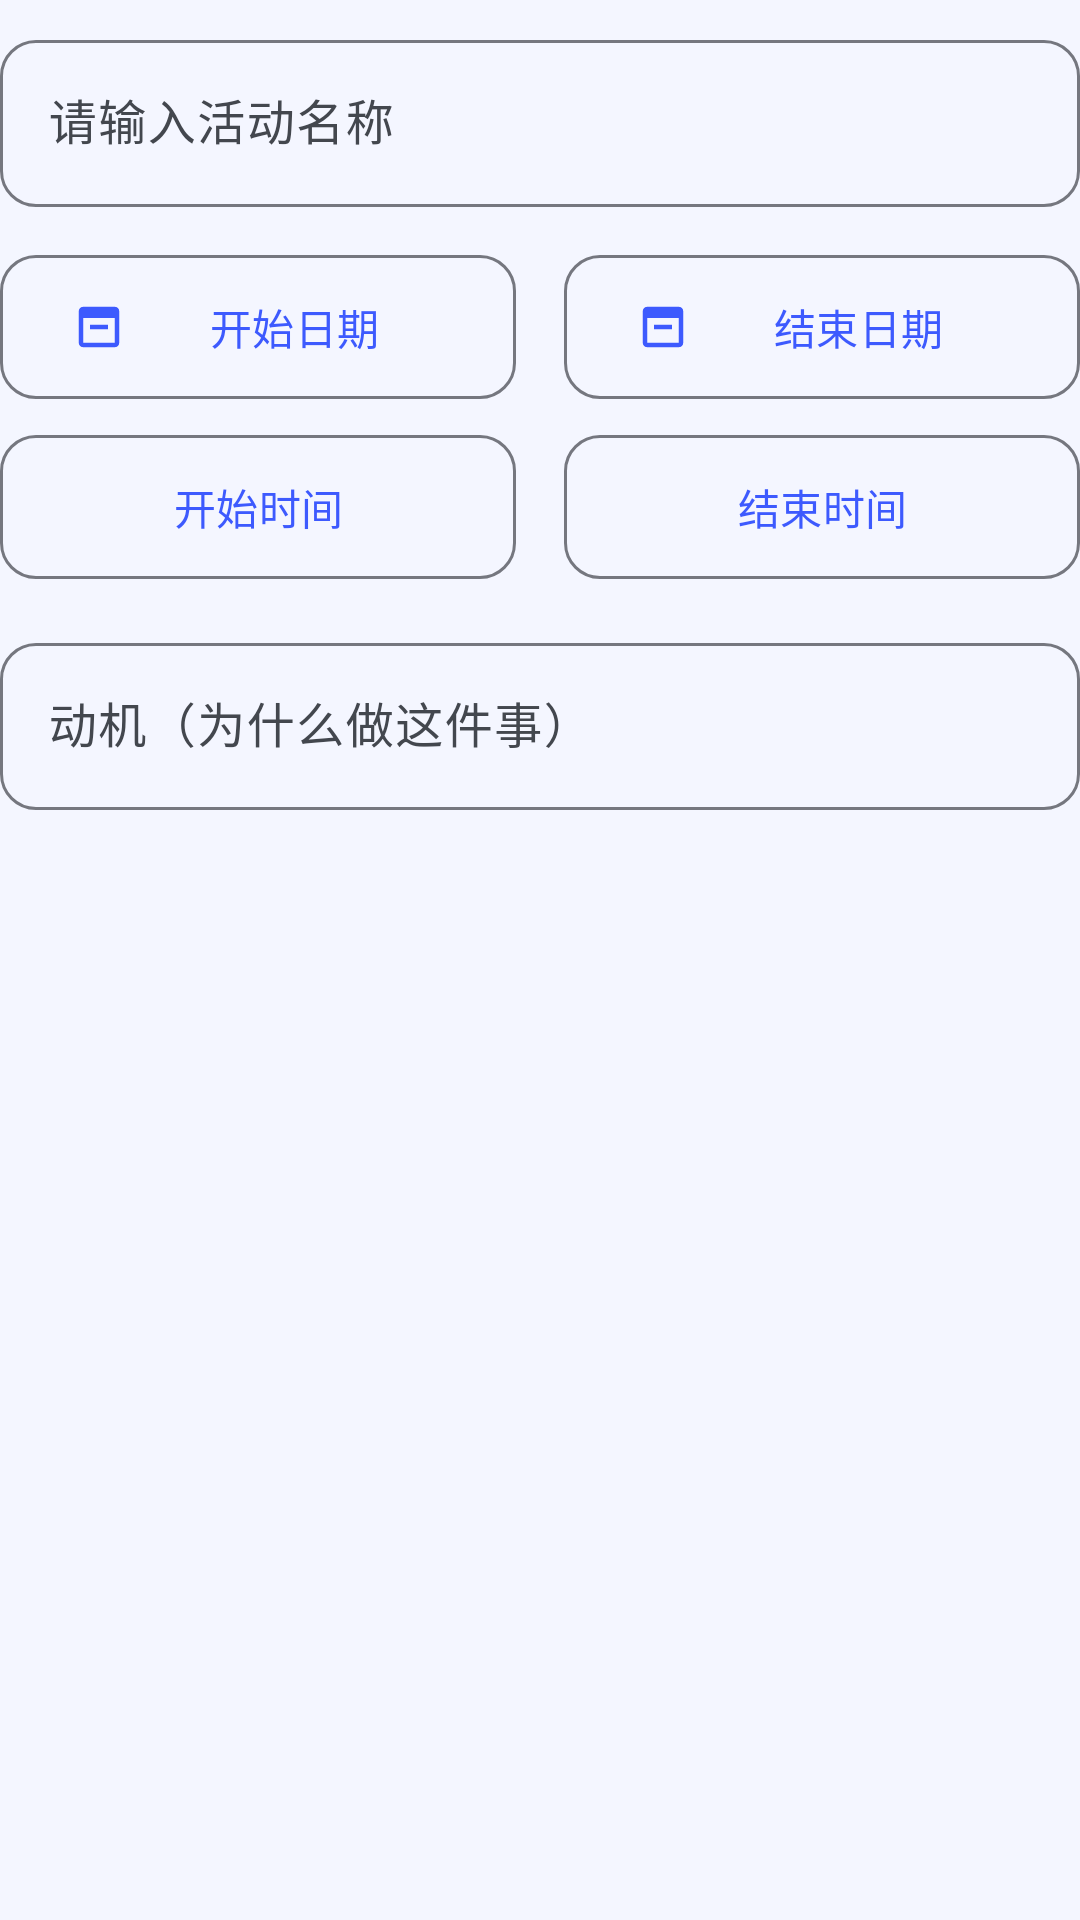

Android layout source for this screen:
<!-- AndroidManifest.xml: application theme Theme.TimeRecorder -->
<!-- res/layout/dialog_edit_activity.xml -->
<?xml version="1.0" encoding="utf-8"?>
<LinearLayout xmlns:android="http://schemas.android.com/apk/res/android"
    xmlns:app="http://schemas.android.com/apk/res-auto"
    android:layout_width="match_parent"
    android:layout_height="wrap_content"
    android:orientation="vertical"
    android:paddingTop="8dp"
    android:paddingBottom="4dp">

    
    <com.google.android.material.textfield.TextInputLayout
        android:layout_width="match_parent"
        android:layout_height="wrap_content"
        android:hint="@string/hint_activity_name"
        style="@style/Widget.Material3.TextInputLayout.OutlinedBox"
        android:layout_marginBottom="16dp"
        app:boxCornerRadiusBottomEnd="12dp"
        app:boxCornerRadiusBottomStart="12dp"
        app:boxCornerRadiusTopEnd="12dp"
        app:boxCornerRadiusTopStart="12dp">

        <com.google.android.material.textfield.TextInputEditText
            android:id="@+id/et_edit_name"
            android:layout_width="match_parent"
            android:layout_height="wrap_content"
            android:inputType="text" />
    </com.google.android.material.textfield.TextInputLayout>

    
    <LinearLayout
        android:layout_width="match_parent"
        android:layout_height="wrap_content"
        android:orientation="horizontal"
        android:layout_marginBottom="12dp">

        <com.google.android.material.button.MaterialButton
            android:id="@+id/btn_edit_start_date"
            android:layout_width="0dp"
            android:layout_height="wrap_content"
            android:layout_marginEnd="8dp"
            android:layout_weight="1"
            android:insetTop="0dp"
            android:insetBottom="0dp"
            android:text="@string/start_date"
            android:textAllCaps="false"
            style="@style/Widget.Material3.Button.OutlinedButton"
            app:cornerRadius="12dp"
            app:icon="@drawable/ic_calendar"
            app:iconTint="@color/colorPrimary"
            app:iconPadding="6dp" />

        <com.google.android.material.button.MaterialButton
            android:id="@+id/btn_edit_end_date"
            android:layout_width="0dp"
            android:layout_height="wrap_content"
            android:layout_marginStart="8dp"
            android:layout_weight="1"
            android:insetTop="0dp"
            android:insetBottom="0dp"
            android:text="@string/end_date"
            android:textAllCaps="false"
            style="@style/Widget.Material3.Button.OutlinedButton"
            app:cornerRadius="12dp"
            app:icon="@drawable/ic_calendar"
            app:iconTint="@color/colorPrimary"
            app:iconPadding="6dp" />
    </LinearLayout>

    
    <LinearLayout
        android:layout_width="match_parent"
        android:layout_height="wrap_content"
        android:orientation="horizontal"
        android:layout_marginBottom="16dp">

        <com.google.android.material.button.MaterialButton
            android:id="@+id/btn_edit_start_time"
            android:layout_width="0dp"
            android:layout_height="wrap_content"
            android:layout_marginEnd="8dp"
            android:layout_weight="1"
            android:insetTop="0dp"
            android:insetBottom="0dp"
            android:text="@string/start_time"
            android:textAllCaps="false"
            style="@style/Widget.Material3.Button.OutlinedButton"
            app:cornerRadius="12dp"
            app:icon="@drawable/ic_schedule"
            app:iconTint="@color/colorPrimary"
            app:iconPadding="6dp" />

        <com.google.android.material.button.MaterialButton
            android:id="@+id/btn_edit_end_time"
            android:layout_width="0dp"
            android:layout_height="wrap_content"
            android:layout_marginStart="8dp"
            android:layout_weight="1"
            android:insetTop="0dp"
            android:insetBottom="0dp"
            android:text="@string/end_time"
            android:textAllCaps="false"
            style="@style/Widget.Material3.Button.OutlinedButton"
            app:cornerRadius="12dp"
            app:icon="@drawable/ic_schedule"
            app:iconTint="@color/colorPrimary"
            app:iconPadding="6dp" />
    </LinearLayout>

    
    <com.google.android.material.textfield.TextInputLayout
        android:layout_width="match_parent"
        android:layout_height="wrap_content"
        android:hint="@string/hint_motive"
        style="@style/Widget.Material3.TextInputLayout.OutlinedBox"
        android:layout_marginBottom="8dp"
        app:boxCornerRadiusBottomEnd="12dp"
        app:boxCornerRadiusBottomStart="12dp"
        app:boxCornerRadiusTopEnd="12dp"
        app:boxCornerRadiusTopStart="12dp">

        <com.google.android.material.textfield.TextInputEditText
            android:id="@+id/et_edit_motive"
            android:layout_width="match_parent"
            android:layout_height="wrap_content"
            android:inputType="textMultiLine"
            android:maxLines="3" />
    </com.google.android.material.textfield.TextInputLayout>

</LinearLayout>
<!-- resources referenced by this layout -->
<resources>
  <color name="colorPrimary">#3D5AFE</color>
  <!-- drawable ic_calendar (drawable) -->
  <vector xmlns:android="http://schemas.android.com/apk/res/android"
      android:width="24dp"
      android:height="24dp"
      android:viewportWidth="24"
      android:viewportHeight="24"
      android:tint="?attr/colorOnSurface">
    <path
        android:fillColor="@android:color/white"
        android:pathData="M19,3H5C3.9,3 3,3.9 3,5V19C3,20.1 3.9,21 5,21H19C20.1,21 21,20.1 21,19V5C21,3.9 20.1,3 19,3ZM19,19H5V8H19V19ZM16,11H8V13H16V11Z"/>
  </vector>
  <string name="end_date">结束日期</string>
  <string name="end_time">结束时间</string>
  <string name="hint_activity_name">请输入活动名称</string>
  <string name="hint_motive">动机（为什么做这件事）</string>
  <string name="start_date">开始日期</string>
  <string name="start_time">开始时间</string>
  <style name="Theme.TimeRecorder" parent="Theme.Material3.DayNight.NoActionBar">
          <item name="colorPrimary">@color/colorPrimary</item>
          <item name="colorOnPrimary">@color/white</item>
          <item name="colorPrimaryContainer">@color/primaryContainer</item>
          <item name="colorOnPrimaryContainer">@color/onPrimaryContainer</item>
          <item name="colorSecondary">@color/colorSecondary</item>
          <item name="colorOnSecondary">@color/white</item>
          <item name="colorSecondaryContainer">@color/secondaryContainer</item>
          <item name="colorOnSecondaryContainer">@color/onSecondaryContainer</item>
          <item name="android:colorBackground">@color/background</item>
          <item name="colorSurface">@color/surface</item>
          <item name="colorOnSurface">@color/onSurface</item>
          <item name="colorSurfaceVariant">@color/surfaceVariant</item>
          <item name="colorOnSurfaceVariant">@color/onSurfaceVariant</item>
          <item name="colorOutline">@color/outline</item>
          <item name="android:statusBarColor">@color/colorPrimaryDark</item>
          <item name="android:navigationBarColor">@color/background</item>
      </style>
  <color name="white">#FFFFFFFF</color>
  <color name="primaryContainer">#DEE0FF</color>
  <color name="onPrimaryContainer">#14179B</color>
  <color name="colorSecondary">#00BFA5</color>
  <color name="secondaryContainer">#CCF2EC</color>
  <color name="onSecondaryContainer">#0A352F</color>
  <color name="background">#F4F6FF</color>
  <color name="surface">#FFFFFF</color>
  <color name="onSurface">#1A1C20</color>
  <color name="surfaceVariant">#E6E8F5</color>
  <color name="onSurfaceVariant">#43474E</color>
  <color name="outline">#75777F</color>
  <color name="colorPrimaryDark">#2A3EB1</color>
</resources>
